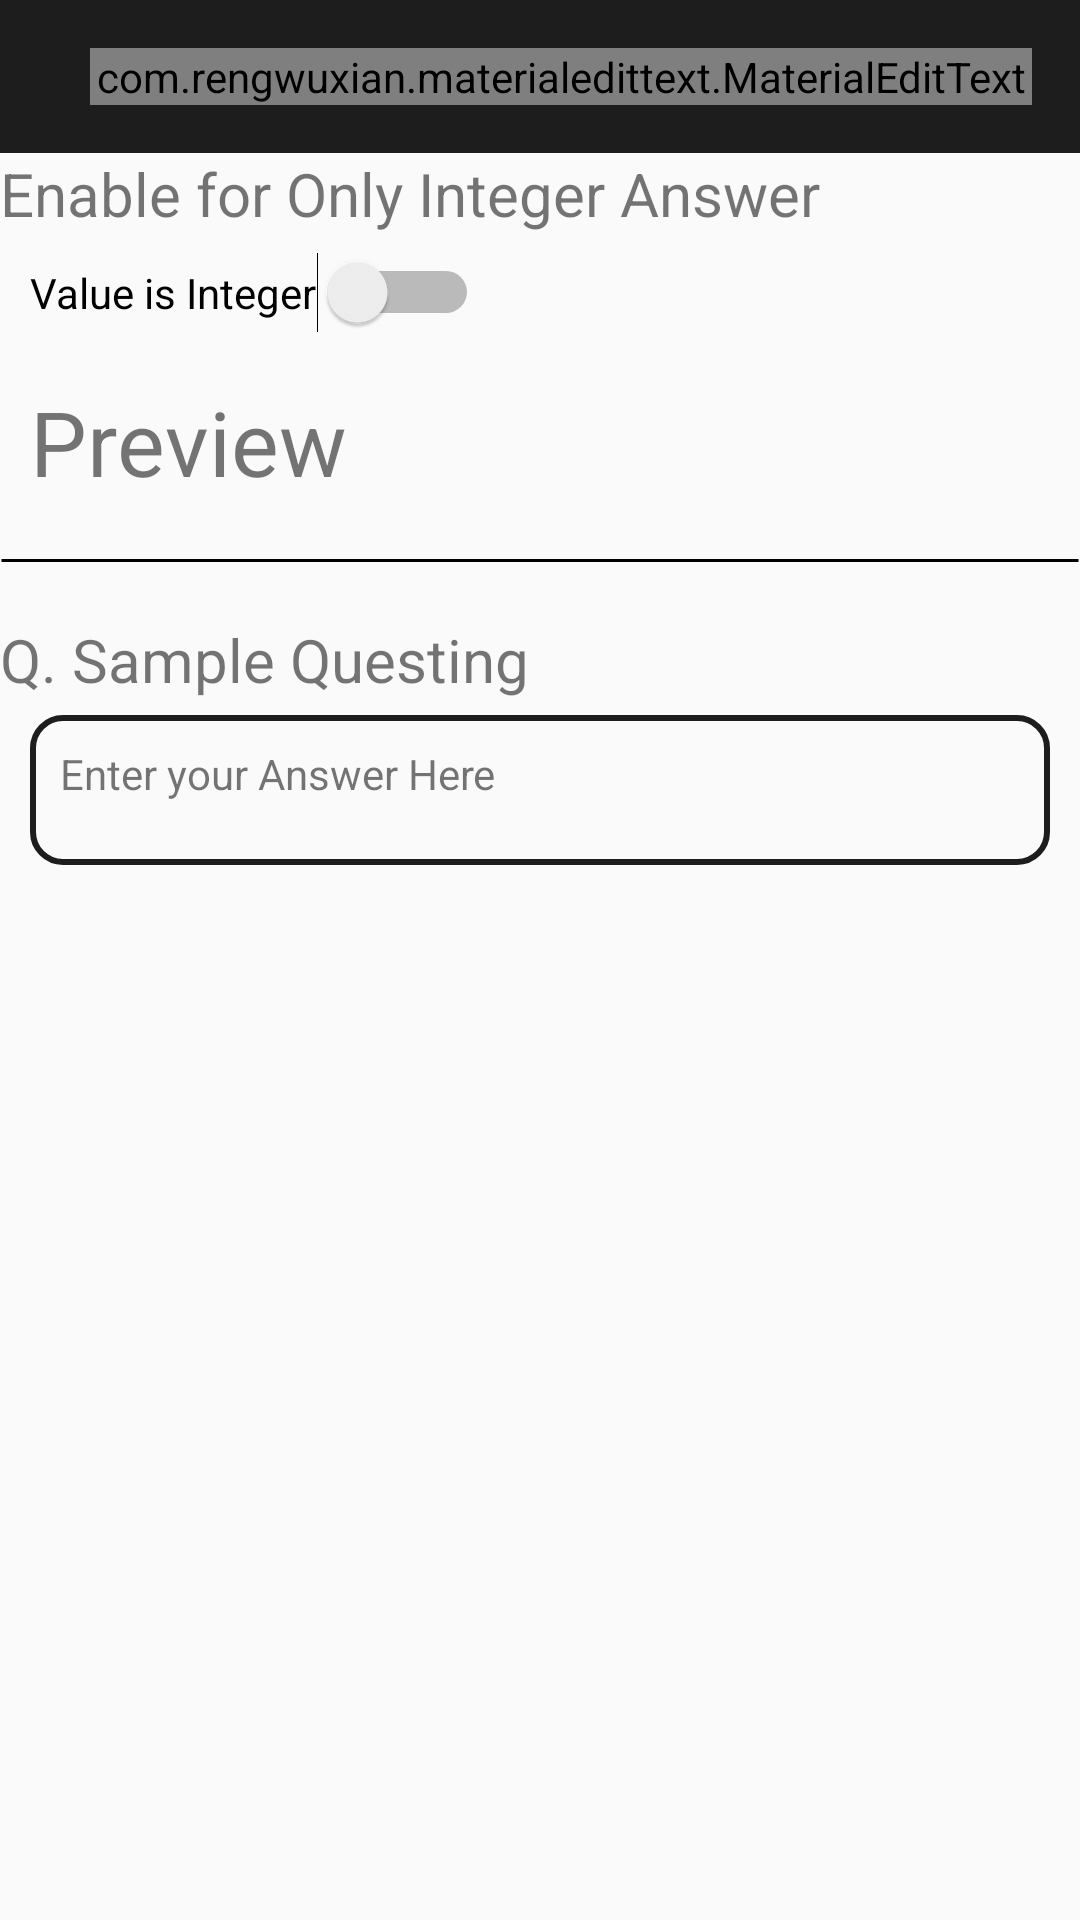

This screen was rendered from an Android layout file. Write that file and the resources it references.
<!-- AndroidManifest.xml: application theme AppTheme -->
<!-- res/layout/activity_edit__text_.xml -->
<?xml version="1.0" encoding="utf-8"?>
<LinearLayout xmlns:android="http://schemas.android.com/apk/res/android"
    xmlns:app="http://schemas.android.com/apk/res-auto"
    xmlns:tools="http://schemas.android.com/tools"
    android:layout_width="match_parent"
    android:layout_height="match_parent"
    android:orientation="vertical"
    tools:context=".Edit_Text_Activity">

    <LinearLayout
        android:layout_width="match_parent"
        android:layout_height="wrap_content"
        android:background="?colorPrimary"
        android:orientation="vertical"
        android:paddingLeft="30dp"
        android:paddingTop="16dp"
        android:paddingRight="16dp"
        android:paddingBottom="16dp"
        android:paddingStart="30dp"
        android:paddingEnd="16dp">

        <com.rengwuxian.materialedittext.MaterialEditText
            android:layout_width="match_parent"
            android:layout_height="wrap_content"
            android:hint="Enter Your Question"
            android:textColorHint="#fff"
            app:met_primaryColor="@color/colorAccent"
            android:maxLines="2"
            app:met_maxCharacters="40"
            app:met_baseColor="#fff"
            app:met_floatingLabel="highlight"
            android:id="@+id/question_edit_text"
            />

    </LinearLayout>
    <TextView
        android:layout_width="match_parent"
        android:layout_height="wrap_content"
        android:text="Enable for Only Integer Answer"
        android:textSize="20dp"/>

    <Switch
        android:padding="10dp"
        android:id="@+id/switch1"
        android:layout_width="wrap_content"
        android:layout_height="wrap_content"
        android:text="Value is Integer" />

    <LinearLayout
        android:layout_width="match_parent"
        android:layout_height="wrap_content"
        android:orientation="vertical">

        <TextView
            android:layout_margin="10dp"
            android:layout_width="wrap_content"
            android:layout_height="wrap_content"
            android:text="Preview"
            android:textSize="30sp"/>

        <TextView
            android:layout_width="match_parent"
            android:layout_height="wrap_content"
            android:background="@drawable/horizontal_line"/>

        <TextView
            android:layout_marginTop="10dp"
            android:layout_width="wrap_content"
            android:layout_height="wrap_content"
            android:text="Q. Sample Questing"
            android:id="@+id/question"
            android:textSize="20sp"/>

        <TextView
            android:padding="10dp"
            android:layout_marginTop="5dp"
            android:layout_marginLeft="10dp"
            android:layout_marginRight="10dp"
            android:layout_width="match_parent"
            android:layout_height="50dp"
            android:text="Enter your Answer Here"
            android:background="@drawable/box"/>

    </LinearLayout>


</LinearLayout>
<!-- resources referenced by this layout -->
<resources>
  <color name="colorAccent">#1D917F</color>
  <!-- drawable box (drawable) -->
  <?xml version="1.0" encoding="utf-8"?>
  <selector xmlns:android="http://schemas.android.com/apk/res/android">
      <item>
          <shape android:shape="rectangle">
  
              <stroke android:width="2dp"
                      android:color="@color/colorPrimary"/>
              <corners android:radius="10dp"></corners>
  
          </shape>
      </item>
  
  </selector>
  <!-- drawable horizontal_line (drawable) -->
  <shape xmlns:android="http://schemas.android.com/apk/res/android"
      android:shape="line">
      <stroke android:width="1dp"/>
      <size android:height="1dp" />
      <solid  android:color="#C12E2E2E"/>
      <padding android:right="15dp"
          android:left="15dp"/>
  </shape>
  <style name="AppTheme" parent="Theme.AppCompat.Light.DarkActionBar">
          
          <item name="colorPrimary">@color/colorPrimary</item>
          <item name="colorPrimaryDark">@color/colorPrimaryDark</item>
          <item name="colorAccent">@color/colorAccent</item>
          <item name="drawerArrowStyle">@style/DrawerArrowStyle</item>
          <item name="windowActionBar">false</item>
          <item name="windowNoTitle">true</item>
          <item name="android:textColorHint">@color/white</item>
          <item name="android:textColorSecondary">@color/color_icon</item>
      </style>
  <color name="colorPrimary">#1D1D1D</color>
  <color name="colorPrimaryDark">#000000</color>
  <style name="DrawerArrowStyle" parent="Widget.AppCompat.DrawerArrowToggle">
          <item name="color">@android:color/white</item>
      </style>
  <color name="white">#FFFFFF</color>
  <color name="color_icon">#fff</color>
</resources>
